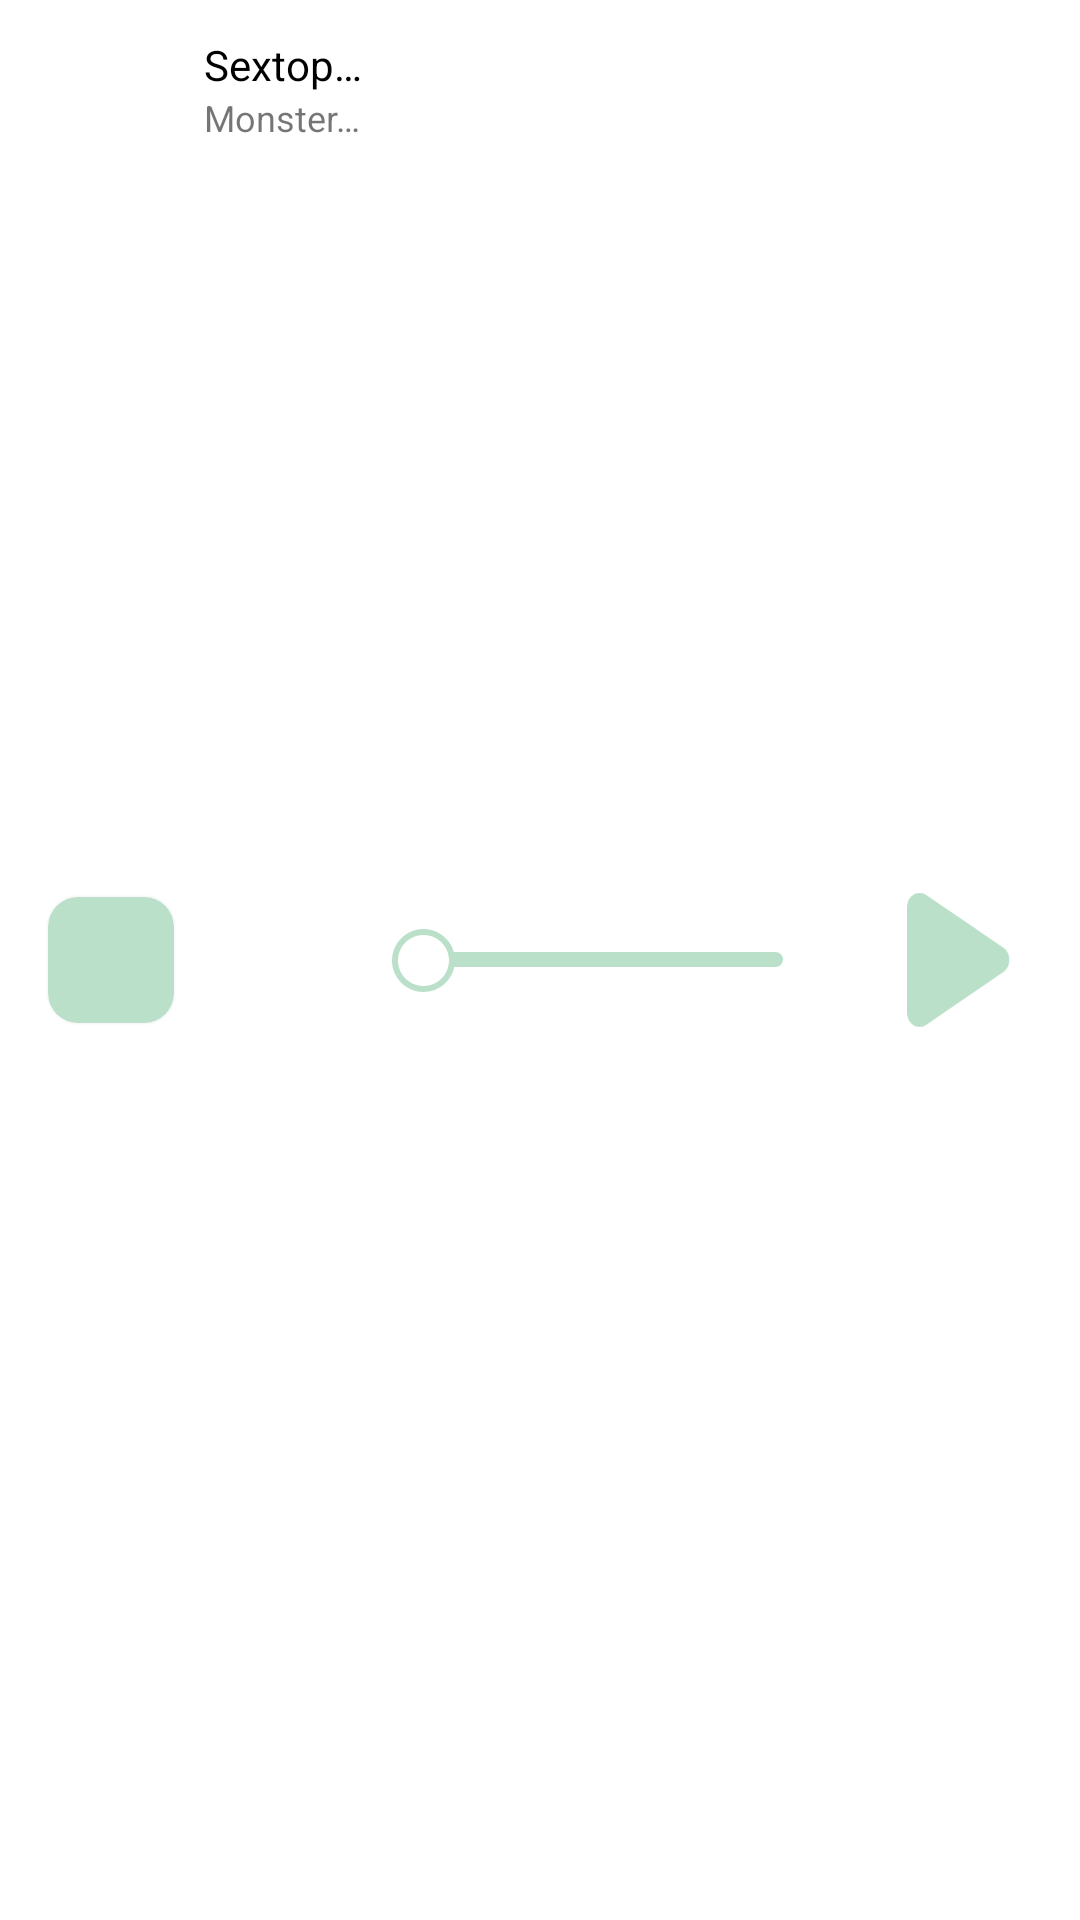

Layout XML and referenced resources for this Android screen:
<!-- AndroidManifest.xml: application theme Theme.Playn -->
<!-- res/layout/fragment_mini_media_player.xml -->
<?xml version="1.0" encoding="utf-8"?>
<FrameLayout xmlns:android="http://schemas.android.com/apk/res/android"
    xmlns:app="http://schemas.android.com/apk/res-auto"
    xmlns:tools="http://schemas.android.com/tools"
    android:layout_width="match_parent"
    android:layout_height="60dp"
    android:background="#FFFFFF"
    android:layoutDirection="ltr"
    android:scrollbarThumbHorizontal="@drawable/pause"
    android:scrollbarThumbVertical="@drawable/pause"
    android:scrollbarTrackHorizontal="@drawable/pause"
    android:scrollbarTrackVertical="@drawable/pause"
    app:layout_scrollInterpolator="@android:interpolator/linear"
    tools:context=".miniMediaPlayer_Frag">


    <androidx.constraintlayout.widget.ConstraintLayout
        android:layout_width="match_parent"
        android:layout_height="match_parent">


        <ImageView
            android:id="@+id/imageView4"
            android:layout_width="wrap_content"
            android:layout_height="wrap_content"
            android:layout_marginEnd="16dp"
            android:scaleX=".7"
            android:scaleY=".7"
            app:layout_constraintBottom_toBottomOf="parent"
            app:layout_constraintEnd_toEndOf="parent"
            app:layout_constraintTop_toTopOf="parent"
            app:srcCompat="@drawable/playtopause" />

        <androidx.cardview.widget.CardView
            android:id="@+id/cardView"
            android:layout_width="wrap_content"
            android:layout_height="wrap_content"
            android:outlineSpotShadowColor="@color/trans"
            android:elevation="20dp"
            android:layout_marginStart="16dp"
            app:cardBackgroundColor="@android:color/transparent"
            app:cardCornerRadius="10dp"
            app:contentPadding="0dp"
            app:layout_constraintBottom_toBottomOf="parent"
            app:layout_constraintStart_toStartOf="parent"
            app:layout_constraintTop_toTopOf="parent">

            <ImageView
                android:id="@+id/imageView31453"
                android:layout_width="42dp"
                android:layout_height="42dp"
                android:background="#bae0ca"
                android:src="@drawable/monstercat"
                app:layout_constraintBottom_toBottomOf="parent"
                app:layout_constraintStart_toStartOf="parent"
                app:layout_constraintTop_toTopOf="parent" />
        </androidx.cardview.widget.CardView>

        <SeekBar
            android:id="@+id/imageview2"
            android:layout_width="wrap_content"
            android:layout_height="wrap_content"
            android:layout_marginEnd="18dp"
            android:thumb="@drawable/newestball"
            android:splitTrack="false"
            android:minWidth="120dp"

            android:progressDrawable="@drawable/custom_seekbar"
            app:layout_constraintBottom_toBottomOf="parent"
            app:layout_constraintEnd_toStartOf="@+id/imageView4"
            app:layout_constraintTop_toTopOf="parent" />

        <TextView
            android:id="@+id/textView1453"
            android:layout_width="0dp"
            android:layout_height="wrap_content"
            android:layout_marginStart="10dp"
            android:layout_marginTop="12dp"
            android:singleLine="true"
            android:text="Sextoposition"
            android:textColor="#000000"
            app:layout_constraintEnd_toStartOf="@+id/imageview2"
            app:layout_constraintHorizontal_bias="0.0"
            app:layout_constraintStart_toEndOf="@+id/cardView"
            app:layout_constraintTop_toTopOf="parent" />

        <TextView
            android:id="@+id/textView3"
            android:layout_width="0dp"
            android:layout_height="wrap_content"
            android:layout_marginStart="10dp"
            android:layout_marginEnd="4dp"
            android:singleLine="true"
            android:text="Monsterfag"
            android:textSize="12sp"
            app:layout_constraintEnd_toStartOf="@+id/imageview2"
            app:layout_constraintHorizontal_bias="0.0"
            app:layout_constraintStart_toEndOf="@+id/cardView"
            app:layout_constraintTop_toBottomOf="@+id/textView1453" />


    </androidx.constraintlayout.widget.ConstraintLayout>

</FrameLayout>
<!-- resources referenced by this layout -->
<resources>
  <color name="trans">#00000000</color>
  <!-- drawable custom_seekbar (drawable) -->
  <?xml version="1.0" encoding="utf-8"?>
  <layer-list xmlns:android="http://schemas.android.com/apk/res/android">
      <item android:gravity="center_vertical">
          <shape android:shape="rectangle">
              <solid android:color="#bae0ca"/>
              <size android:height="5dp"/>
              <corners android:radius="20dp"/>
          </shape>
      </item>
      <item android:gravity="center_vertical">
          <scale android:scaleWidth="100%">
              <selector>
                  <item android:state_enabled="false"
                      android:drawable="@color/ico_background"/>
                  <item>
                      <shape android:shape="rectangle">
                          <solid android:color="@color/coolgrennbutnotmain"/>
                          <size android:height="5dp"/>
                          <corners android:radius="20dp"/>
                      </shape>
                  </item>
              </selector>
          </scale>
      </item>
  </layer-list>
  <!-- drawable newestball (drawable) -->
  <vector xmlns:android="http://schemas.android.com/apk/res/android"
      android:width="21.03dp"
      android:height="21.03dp"
      android:viewportWidth="21.03"
      android:viewportHeight="21.03">
    <path
        android:pathData="M10.51,20.03C5.27,20.03 1,15.76 1,10.51S5.27,1 10.51,1s9.51,4.27 9.51,9.51 -4.27,9.51 -9.51,9.51Z"
        android:strokeWidth="0"
        android:fillColor="#fff"/>
    <path
        android:pathData="M10.51,2c4.7,0 8.51,3.81 8.51,8.51s-3.81,8.51 -8.51,8.51S2,15.22 2,10.51 5.81,2 10.51,2M10.51,0C4.72,0 0,4.72 0,10.51s4.72,10.51 10.51,10.51 10.51,-4.72 10.51,-10.51S16.31,0 10.51,0h0Z"
        android:strokeWidth="0"
        android:fillColor="#bae0ca"/>
  </vector>
  <!-- drawable pause (drawable) -->
  <vector xmlns:android="http://schemas.android.com/apk/res/android"
      android:width="50dp"
      android:height="64dp"
      android:viewportWidth="49"
      android:viewportHeight="64">
    <path
        android:pathData="M40.33,6.32 L40.33,57.56 C40.33,61.06 37.5,63.89 34.01,63.89 C30.52,63.89 27.68,61.06 27.68,57.56 L27.68,6.32 C27.68,2.83 30.51,0 34.01,0 C37.51,0 40.33,2.83 40.33,6.32 Z M12.65,6.37 L12.65,57.61 C12.65,61.11 9.82,63.94 6.33,63.94 C2.84,63.94 0,61.11 0,57.61 L0,6.37 C0,2.88 2.83,0.05 6.33,0.05 C9.83,0.05 12.65,2.88 12.65,6.37 Z"
        android:strokeWidth="1"
        android:fillColor="#bae0ca"/>
  </vector>
  <!-- drawable playtopause: vector/xml drawable (drawable, 2080 chars, omitted) -->
  <style name="Theme.Playn" parent="Theme.MaterialComponents.DayNight.NoActionBar">
          
          <item name="colorPrimary">@color/main_0</item>
          <item name="colorPrimaryVariant">@color/main_500</item>
          <item name="colorOnPrimary">#FFFFFF</item>
          
          <item name="colorSecondary">@color/secondary_0</item>
          <item name="colorSecondaryVariant">@color/secondary_500</item>
          <item name="colorOnSecondary">#000000</item>
          
          <item name="android:statusBarColor">#FFFFFF</item>
          <item name="android:windowLightStatusBar">true</item>
          
      </style>
  <color name="ico_background">#BAE0CA</color>
  <color name="coolgrennbutnotmain">#E7FFF0</color>
  <color name="main_0">#37c8a8</color>
  <color name="main_500">#37c8a8</color>
  <color name="secondary_0">#6AD6BE</color>
  <color name="secondary_500">#37c8a8</color>
</resources>
